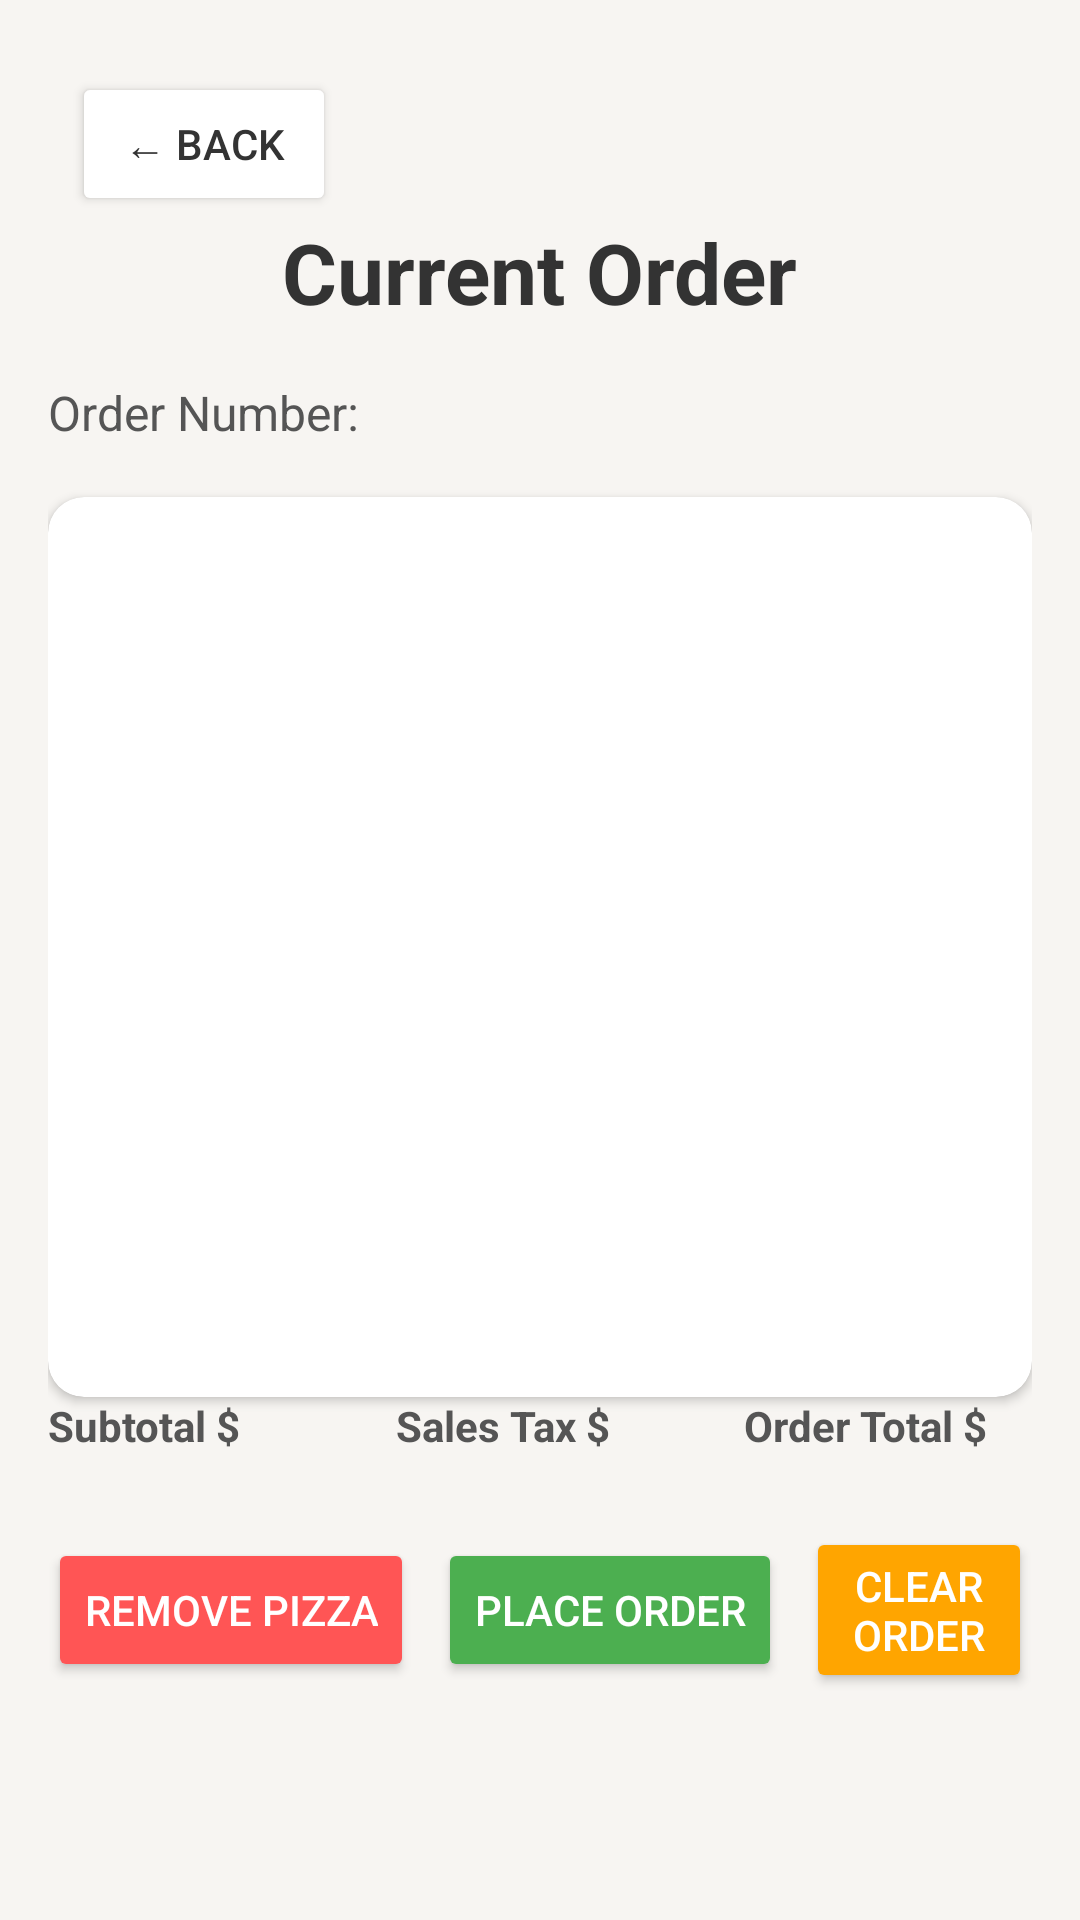

Write the Android layout XML for this screen, with the resource values it uses.
<!-- AndroidManifest.xml: application theme Theme.Rupizzeriaapp -->
<!-- res/layout/activity_current_order.xml -->
<?xml version="1.0" encoding="utf-8"?>
<androidx.constraintlayout.widget.ConstraintLayout xmlns:android="http://schemas.android.com/apk/res/android"
    xmlns:app="http://schemas.android.com/apk/res-auto"
    android:layout_width="match_parent"
    android:layout_height="match_parent"
    android:background="#F7F5F2"
    android:padding="16dp">

    
    <Button
        android:id="@+id/backButton"
        android:layout_width="wrap_content"
        android:layout_height="wrap_content"
        android:text="@string/back"
        android:backgroundTint="#FFFFFF"
        android:textColor="#333333"
        android:textSize="14sp"
        android:layout_marginStart="8dp"
        android:layout_marginTop="8dp"
        app:layout_constraintTop_toTopOf="parent"
        app:layout_constraintStart_toStartOf="parent" />

    
    <TextView
        android:id="@+id/currentOrderTitle"
        android:layout_width="wrap_content"
        android:layout_height="wrap_content"
        android:text="@string/current_order"
        android:textSize="28sp"
        android:textStyle="bold"
        android:textColor="#333333"
        app:layout_constraintTop_toBottomOf="@id/backButton"
        app:layout_constraintStart_toStartOf="parent"
        app:layout_constraintEnd_toEndOf="parent"
        android:paddingBottom="16dp" />

    
    <LinearLayout
        android:id="@+id/orderNumberContainer"
        android:layout_width="match_parent"
        android:layout_height="wrap_content"
        android:orientation="horizontal"
        android:gravity="center_vertical"
        app:layout_constraintTop_toBottomOf="@id/currentOrderTitle"
        app:layout_constraintStart_toStartOf="parent"
        app:layout_constraintEnd_toEndOf="parent"
        android:paddingBottom="16dp">

        <TextView
            android:id="@+id/orderNumberLabel"
            android:layout_width="wrap_content"
            android:layout_height="wrap_content"
            android:text="@string/order_number"
            android:textSize="16sp"
            android:textColor="#555555"
            android:layout_marginEnd="8dp" />

        <EditText
            android:id="@+id/orderNumber"
            android:layout_width="120dp"
            android:layout_height="wrap_content"
            android:background="@android:color/transparent"
            android:inputType="none"
            android:enabled="false"
            android:textColor="#333333"
            android:gravity="center" />
    </LinearLayout>

    
    <androidx.cardview.widget.CardView
        android:id="@+id/cartCard"
        android:layout_width="match_parent"
        android:layout_height="300dp"
        android:layout_marginBottom="16dp"
        android:backgroundTint="#FFFFFF"
        app:cardCornerRadius="12dp"
        app:layout_constraintTop_toBottomOf="@id/orderNumberContainer"
        app:layout_constraintStart_toStartOf="parent"
        app:layout_constraintEnd_toEndOf="parent">

        <ListView
            android:id="@+id/currentCartList"
            android:layout_width="match_parent"
            android:layout_height="match_parent"
            android:divider="@android:color/darker_gray"
            android:dividerHeight="1dp" />
    </androidx.cardview.widget.CardView>

    
    <LinearLayout
        android:id="@+id/orderSummaryContainer"
        android:layout_width="match_parent"
        android:layout_height="wrap_content"
        android:orientation="horizontal"
        android:gravity="center"
        android:layout_marginBottom="16dp"
        app:layout_constraintTop_toBottomOf="@id/cartCard"
        app:layout_constraintStart_toStartOf="parent"
        app:layout_constraintEnd_toEndOf="parent">

        
        <LinearLayout
            android:layout_width="wrap_content"
            android:layout_height="wrap_content"
            android:orientation="vertical"
            android:layout_marginEnd="16dp">

            <TextView
                android:layout_width="wrap_content"
                android:layout_height="wrap_content"
                android:text="@string/subtotal"
                android:textSize="14sp"
                android:textColor="#555555"
                android:textStyle="bold" />

            <EditText
                android:id="@+id/cartSubTotal"
                android:layout_width="100dp"
                android:layout_height="wrap_content"
                android:background="@android:color/transparent"
                android:inputType="none"
                android:textColor="#333333"
                android:gravity="center" />
        </LinearLayout>

        
        <LinearLayout
            android:layout_width="wrap_content"
            android:layout_height="wrap_content"
            android:orientation="vertical"
            android:layout_marginEnd="16dp">

            <TextView
                android:layout_width="wrap_content"
                android:layout_height="wrap_content"
                android:text="@string/sales_tax"
                android:textSize="14sp"
                android:textColor="#555555"
                android:textStyle="bold" />

            <EditText
                android:id="@+id/cartTax"
                android:layout_width="100dp"
                android:layout_height="wrap_content"
                android:background="@android:color/transparent"
                android:inputType="none"
                android:textColor="#333333"
                android:gravity="center" />
        </LinearLayout>

        
        <LinearLayout
            android:layout_width="wrap_content"
            android:layout_height="wrap_content"
            android:orientation="vertical">

            <TextView
                android:layout_width="wrap_content"
                android:layout_height="wrap_content"
                android:text="@string/order_total"
                android:textSize="14sp"
                android:textColor="#555555"
                android:textStyle="bold" />

            <EditText
                android:id="@+id/cartTotal"
                android:layout_width="100dp"
                android:layout_height="wrap_content"
                android:background="@android:color/transparent"
                android:inputType="none"
                android:textColor="#333333"
                android:gravity="center" />
        </LinearLayout>
    </LinearLayout>

    
    <LinearLayout
        android:id="@+id/buttonContainer"
        android:layout_width="match_parent"
        android:layout_height="wrap_content"
        android:orientation="horizontal"
        android:gravity="center"
        app:layout_constraintTop_toBottomOf="@id/orderSummaryContainer"
        app:layout_constraintStart_toStartOf="parent"
        app:layout_constraintEnd_toEndOf="parent">

        <Button
            android:id="@+id/removePizza"
            android:layout_width="wrap_content"
            android:layout_height="wrap_content"
            android:text="@string/remove_pizza"
            android:backgroundTint="#FF5555"
            android:textColor="#FFFFFF"
            android:layout_marginEnd="8dp" />

        <Button
            android:id="@+id/placeOrder"
            android:layout_width="wrap_content"
            android:layout_height="wrap_content"
            android:text="@string/place_order"
            android:backgroundTint="#4CAF50"
            android:textColor="#FFFFFF"
            android:layout_marginEnd="8dp" />

        <Button
            android:id="@+id/clearOrder"
            android:layout_width="wrap_content"
            android:layout_height="wrap_content"
            android:text="@string/clear_order"
            android:backgroundTint="#FFA500"
            android:textColor="#FFFFFF" />
    </LinearLayout>

</androidx.constraintlayout.widget.ConstraintLayout>
<!-- resources referenced by this layout -->
<resources>
  <string name="back">← Back</string>
  <string name="clear_order">Clear Order</string>
  <string name="current_order">Current Order</string>
  <string name="order_number">Order Number:</string>
  <string name="order_total">Order Total $</string>
  <string name="place_order">Place Order</string>
  <string name="remove_pizza">Remove Pizza</string>
  <string name="sales_tax">Sales Tax $</string>
  <string name="subtotal">Subtotal $</string>
  <style name="Theme.Rupizzeriaapp" parent="Base.Theme.Rupizzeriaapp" />
  <style name="Base.Theme.Rupizzeriaapp" parent="Theme.Material3.DayNight.NoActionBar">
          
          
      </style>
</resources>
